Run: headless pygame with SDL's dummy video driver; simulated clock (each Clock.tick advances the game by its frame time, no real sleeping); random seed 0; keys injected as events and as key.get_pressed() state; mouse plan: one left click at the window centre at the start of phase 2, then a move to the lower-right quarter at the start of phase 3.
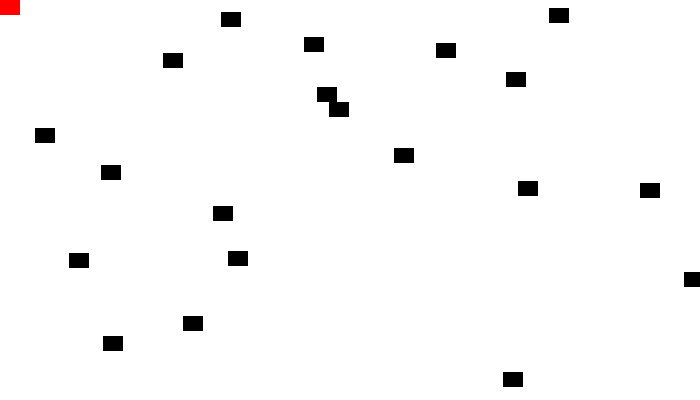
Frame 1 of 4 · flips 1–60 · no input
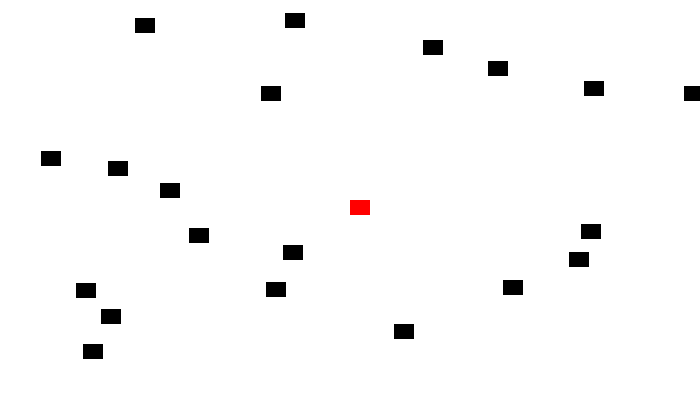
Frame 2 of 4 · flips 61–180 · clicked the window centre · tapped SPACE, RETURN · held RIGHT (→), D
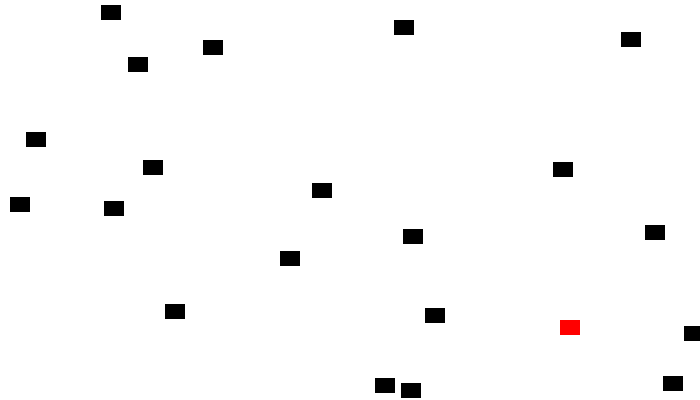
Frame 3 of 4 · flips 181–300 · moved the mouse to the lower-right quarter · held DOWN (↓), S
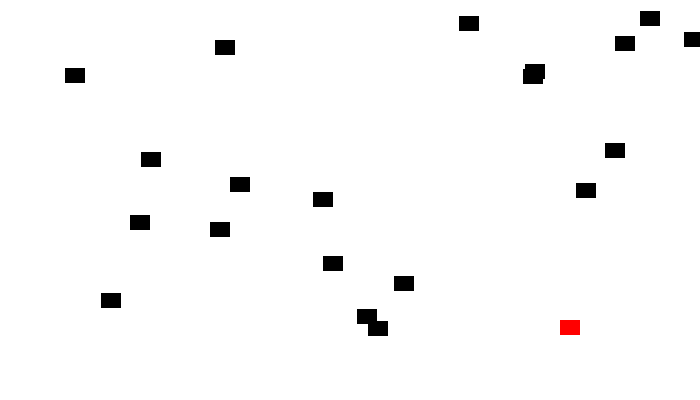
Frame 4 of 4 · flips 301–420 · held LEFT (←), A, UP (↑), W

The pygame program that drew these frames:

import pygame
import random

BLACK = (0, 0, 0)
WHITE = (255, 255, 255)
RED = (255, 0, 0)
screen_width = 700
screen_height = 400
block_width = 20
block_height = 15


def draw_screen():

    all_sprites_list.draw(screen)
    pygame.display.flip()
    clock.tick(60)
    screen.fill(WHITE)


def generate_rand_move_block(num):

    for i in range(num):
        block = BlockMoveRandom(BLACK, block_width, block_height)

        block_list.add(block)
        all_sprites_list.add(block)


def update_player_loc(player):

    pos = pygame.mouse.get_pos()

    if 0 <= pos[0] <= screen_width - block_width:
        player.rect.x = pos[0]
    if 0 <= pos[1] <= screen_height - block_height:
        player.rect.y = pos[1]


class Block(pygame.sprite.Sprite):

    def __init__(self, color, width, height):
        super().__init__()

        self.color = color
        self.width = width
        self.height = height

        self.image = pygame.Surface([width, height])
        self.image.fill(color)
        self.rect = self.image.get_rect()


class BlockMoveRandom(Block):

    def __init__(self, color, width, height):
        Block.__init__(self, color, width, height)

        self.rect.x = random.randrange(screen_width)
        self.rect.y = random.randrange(screen_height)
        self.speed = pygame.math.Vector2(2, 3).rotate(random.randrange(360))

    def update(self):
        self.rect.x += self.speed[0]
        self.rect.y += self.speed[1]

        if self.rect.x < 0 or self.rect.right > screen_width:
            self.speed[0] *= -1
        if self.rect.y < 0 or self.rect.bottom > screen_height:
            self.speed[1] *= -1


pygame.init()
screen = pygame.display.set_mode((screen_width, screen_height))

block_list = pygame.sprite.Group()
all_sprites_list = pygame.sprite.Group()

generate_rand_move_block(20)
player = Block(RED, block_width, block_height)
all_sprites_list.add(player)

done = False
clock = pygame.time.Clock()
score = 0

while not done:
    for event in pygame.event.get():
        if event.type == pygame.QUIT:
            done = True

        if event.type == pygame.MOUSEBUTTONDOWN:
            blocks_hit_list = pygame.sprite.spritecollide(player, block_list, True)

            for block in blocks_hit_list:
                score += 1
                print("Your scores: %s." % score)

    update_player_loc(player)
    block_list.update()
    draw_screen()

pygame.quit()
